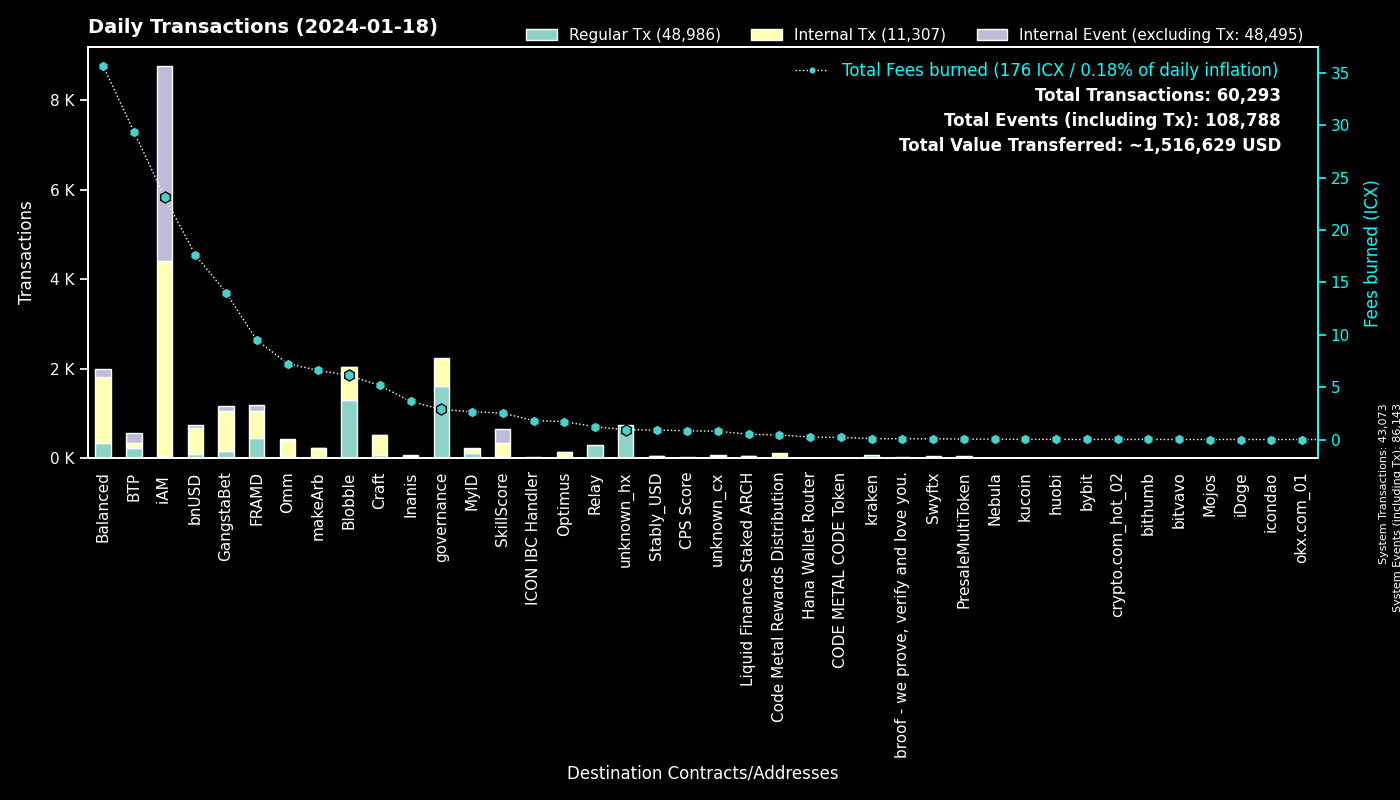

Source data for this figure (header and first rows):
to, Fees burned, Regular Tx, to_def, Internal Tx, Internal Event (excluding Tx), group
0, 0.0, 43069, System, 4, 43070, System
cx00000000000000000000000000000000000000…, 2.878, 1624, governance, 622, 0, governance
cxf14dea1cff7ceb29a46e6d04533a08f84441e4…, 3.575, 679, Blobble Stake Token, 734, 2, Blobble
cxf2ca3b655a782f39227934d37ff3b77f9b1ebc…, 2.522, 619, Blobble, 0, 0, Blobble
cx2aa9b28a657e3121b75d3d4fe65e569398645d…, 8.396, 449, FRAMD Token, 496, 16, FRAMD
cxca5faa5a71d986a2e84dd7e6f5ff791d29901e…, 1.222, 301, Relay_4, 0, 0, Relay
cxee7a00755a757e3c519a0616456030e33dc9d4…, 27.72, 220, BTP_2, 0, 220, BTP
cx5a0af85407c69945eb318d4ac18e9e84218416…, 5.066, 96, GangWar Simulation, 298, 70, GangstaBet
cx88fd7df7ddff82f7cc735c871dc519838cb235…, 17.62, 87, bnUSD, 597, 57, bnUSD
cx2609b924e33ef00b648a409245c7ea394c4678…, 12.51, 82, balanced_sicx, 487, 19, Balanced
cx66d4d90f5f113eba575bf793570135f9b10cec…, 5.578, 79, balanced_loans, 176, 51, Balanced
cxba62bb61baf8dd8b6a04633fe33806547785a0…, 2.285, 74, MyID_3, 74, 0, MyID
hx68646780e14ee9097085f7280ab137c3633b4b…, 0.085, 68, kraken_hot, 0, 0, kraken
hxb568381d35d3e7a6383200e8a0d30310af20b9…, 0.0725, 58, Swyftx, 0, 0, Swyftx
cx28497aef34ec44ad2be9249daddfbe34b54f30…, 0.9316, 49, Balanced Bribe, 49, 0, Balanced
cx14002628a4599380f391f708843044bc93dce2…, 23.16, 47, iAM Div, 4350, 4354, iAM
cx2dc662031f3d62bcdba4f63e9bf827767c8475…, 2.532, 43, SkillScore, 306, 314, SkillScore
cx9c4698411c6d9a780f605685153431dcda0460…, 0.633, 40, Auction, 241, 0, Craft
cx694e8c9f1a05c8c3719f30d46b97697960e428…, 0.3676, 39, MyID_2, 39, 0, MyID
cxa0af3165c08318e988cb30993b3048335b94af…, 1.582, 34, balanced_dex, 99, 5, Balanced
cx10d59e8103ab44635190bd4139dbfd682fa2d0…, 1.128, 28, balanced_rewards, 42, 27, Balanced
cxf61cd5a45dc9f91c15aa65831a30a90d59a096…, 5.462, 28, balanced_baln, 194, 40, Balanced
cx334db6519871cb2bfd154cec0905ced4ea142d…, 0.0887, 27, unknown_cx, 0, 0, unknown_cx
cx6139a27c15f1653471ffba0b4b88dc15de7e32…, 6.913, 26, gangstabet_token, 320, 25, GangstaBet
cx69bcdf1753472c1444188ec3f5188657e30c83…, 0.07383, 23, broof - we prove, verify and love you., 0, 0, broof - we prove, verify and love you.
cxd17316e24ee40f2ef8ed6f3a497311db1b3520…, 0.3951, 22, GangstaVerse LootBox, 114, 0, GangstaBet
cx7ecb16e4c143b95e01d05933c17cb986cfe618…, 2.252, 19, CraftRewards, 94, 2, Craft
cx28b2ec885b50c8a93da752f2d0467a67127a70…, 1.58, 18, CROWN, 142, 9, GangstaBet
cx21e94c08c03daee80c25d8ee3ea22a20786ec2…, 5.132, 17, Balanced Router, 214, 10, Balanced
cxcb455f26a2c01c686fa7f30e1e3661642dd53c…, 3.871, 16, omm_lending, 269, 0, Omm
cx2e6d0fc0eca04965d06038c8406093337f085f…, 2.265, 16, Craft, 103, 3, Craft
cxe65f3286902be43e00a5013cb1dc300ec8e51f…, 6.596, 16, makeArb, 219, 4, makeArb
cxe971c0a92c58db502e4a224efc6ba311eb1c17…, 3.647, 15, Inanis Treasury, 42, 5, Inanis
hxbb984f278abd66ae2155edbd91f8c87ce98411…, 0.0175, 14, kucoin, 0, 0, kucoin
cx203d9cd2a669be67177e997b8948ce2c35caff…, 2.621, 13, balanced_dividends, 147, 4, Balanced
cx9f4ab72f854d3ccdc59aa6f2c3e2215dd62e87…, 0.8383, 13, CPS Score, 13, 0, CPS Score
cx1a29259a59f463a67bb2ef84398b30ca56b583…, 2.81, 11, omm_token, 88, 8, Omm
cx622bbab73698f37dbef53955fd3decffeb0b0c…, 1.808, 10, ICON IBC Handler, 3, 15, ICON IBC Handler
cxaa99a164586883eed0322d62a31946dfa9491f…, 0.3913, 8, optimus_rewards, 24, 2, Optimus
cx288d13e1b63563459a2ac6179f237711f6851c…, 1.052, 8, btp-0x38.bsc-ETH, 71, 0, BTP
hx0ef0ebeb354307c4b0cc85e01dfb6491afe80b…, 0.01, 8, unknown_hx, 0, 0, unknown_hx
cxfe94530ee0d159db3e5b7dcffbcd0dfb360075…, 0.5052, 8, Liquid Finance Staked ARCH, 47, 2, Liquid Finance Staked ARCH
cx384018e03aa8b739472c7a0645b70df97550e2…, 0.05659, 7, GangstaBet, 7, 0, GangstaBet
cx7b1843b7ef5368a080ccf59c0a9d1bdec474f9…, 0.1608, 7, optimus_dividends, 49, 0, Optimus
cx5b5a03cb525a1845d0af3a872d525b18a810ac…, 0.5343, 7, btp-0x38.bsc-BTCB, 33, 0, BTP
hxd9fb974459fe46eb9d5a7c438f17ae6e75c0f2…, 0.00875, 7, huobi, 0, 0, huobi
hx294c5d0699615fc8d92abfe464a2601612d11b…, 0.0075, 6, crypto.com_hot_02, 0, 0, crypto.com_hot_02
hxe46256159e625d7fb5bb66e6ceb094922637a5…, 0.0075, 6, unknown_hx, 0, 0, unknown_hx
hx6b91c8dea3114de74ecfa85908b875778c2b59…, 0.0075, 6, bybit, 0, 0, bybit
cx8dc674ce709c518bf1a6058a2722a59f94b6fb…, 0.2482, 6, Balanced StakedLP, 12, 6, Balanced
hx05a1d1c125186389be9fd5d31d6ad6c5ef4188…, 0.00625, 5, unknown_hx, 0, 0, unknown_hx
cx43e2eec79eb76293c298f2b17aec06097be606…, 0.05461, 5, balanced_staking, 15, 0, Balanced
hx6d14b2b77a9e73c5d5804d43c7e3c3416648ae…, 0.00625, 5, bithumb_03, 0, 0, bithumb
cx785d504f44b5d2c8dac04c5a1ecd75f18ee57d…, 1.071, 5, Finance Token, 28, 4, Optimus
hx65acf21641edaed863ecc9bf7d0ed91a0dbe00…, 0.00625, 5, unknown_hx, 0, 0, unknown_hx
hx1b19a26a5c3ab69ed29695f6f2dd4b558d11d7…, 0.005, 4, unknown_hx, 0, 0, unknown_hx
hx00a3bb4c5babc29dcb8d349df8a0ef3da14dc8…, 0.005, 4, unknown_hx, 0, 0, unknown_hx
cx30f18d26f45d990112a4cd4825c0b79af73aac…, 1.084, 4, Yetis, 110, 111, FRAMD
cxc83f6eaf7e123f656657ebac3b09bc7a38e323…, 0.432, 4, Code Metal Rewards Distribution, 114, 0, Code Metal Rewards Distribution
hxa390d24fdcba68515b492ffc553192802706a1…, 0.005, 4, bitvavo_hot, 0, 0, bitvavo
... 662 more rows
